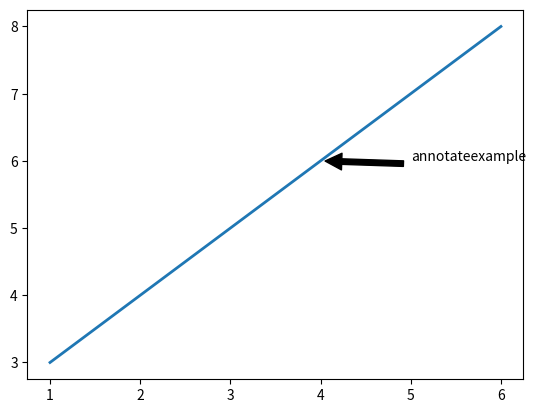

This chart was generated by the following Python code:
import matplotlib.pyplot as plt

x = [1,2,3,4,5,6,7]
y = [5,6,4,3,5,7,7]


# plt.figure()
# ax = plt.subplot(121)

# plt.subplot(1,2,1)
# plt.scatter(x,y)

# plt.subplot(1,2,2)
# plt.plot(x,y)	


# ax.annotate('example', xy=(2, 1), xytext=(3, 1.5),
#             arrowprops=dict(facecolor='black', shrink=0.05),
#             )




# plt.show() 


fig = plt.figure()
ax = fig.add_subplot(111)

t = [1,2,3,4,5,6]
s = [3,4,5,6,7,8]
line, = ax.plot(t, s, lw=2)

ax.annotate('annotateexample', xy=(4,6), xytext=(5,6),
            arrowprops=dict(facecolor='black', shrink=0.05),
            )

# sax.set_ylim(-2,2)
plt.show()